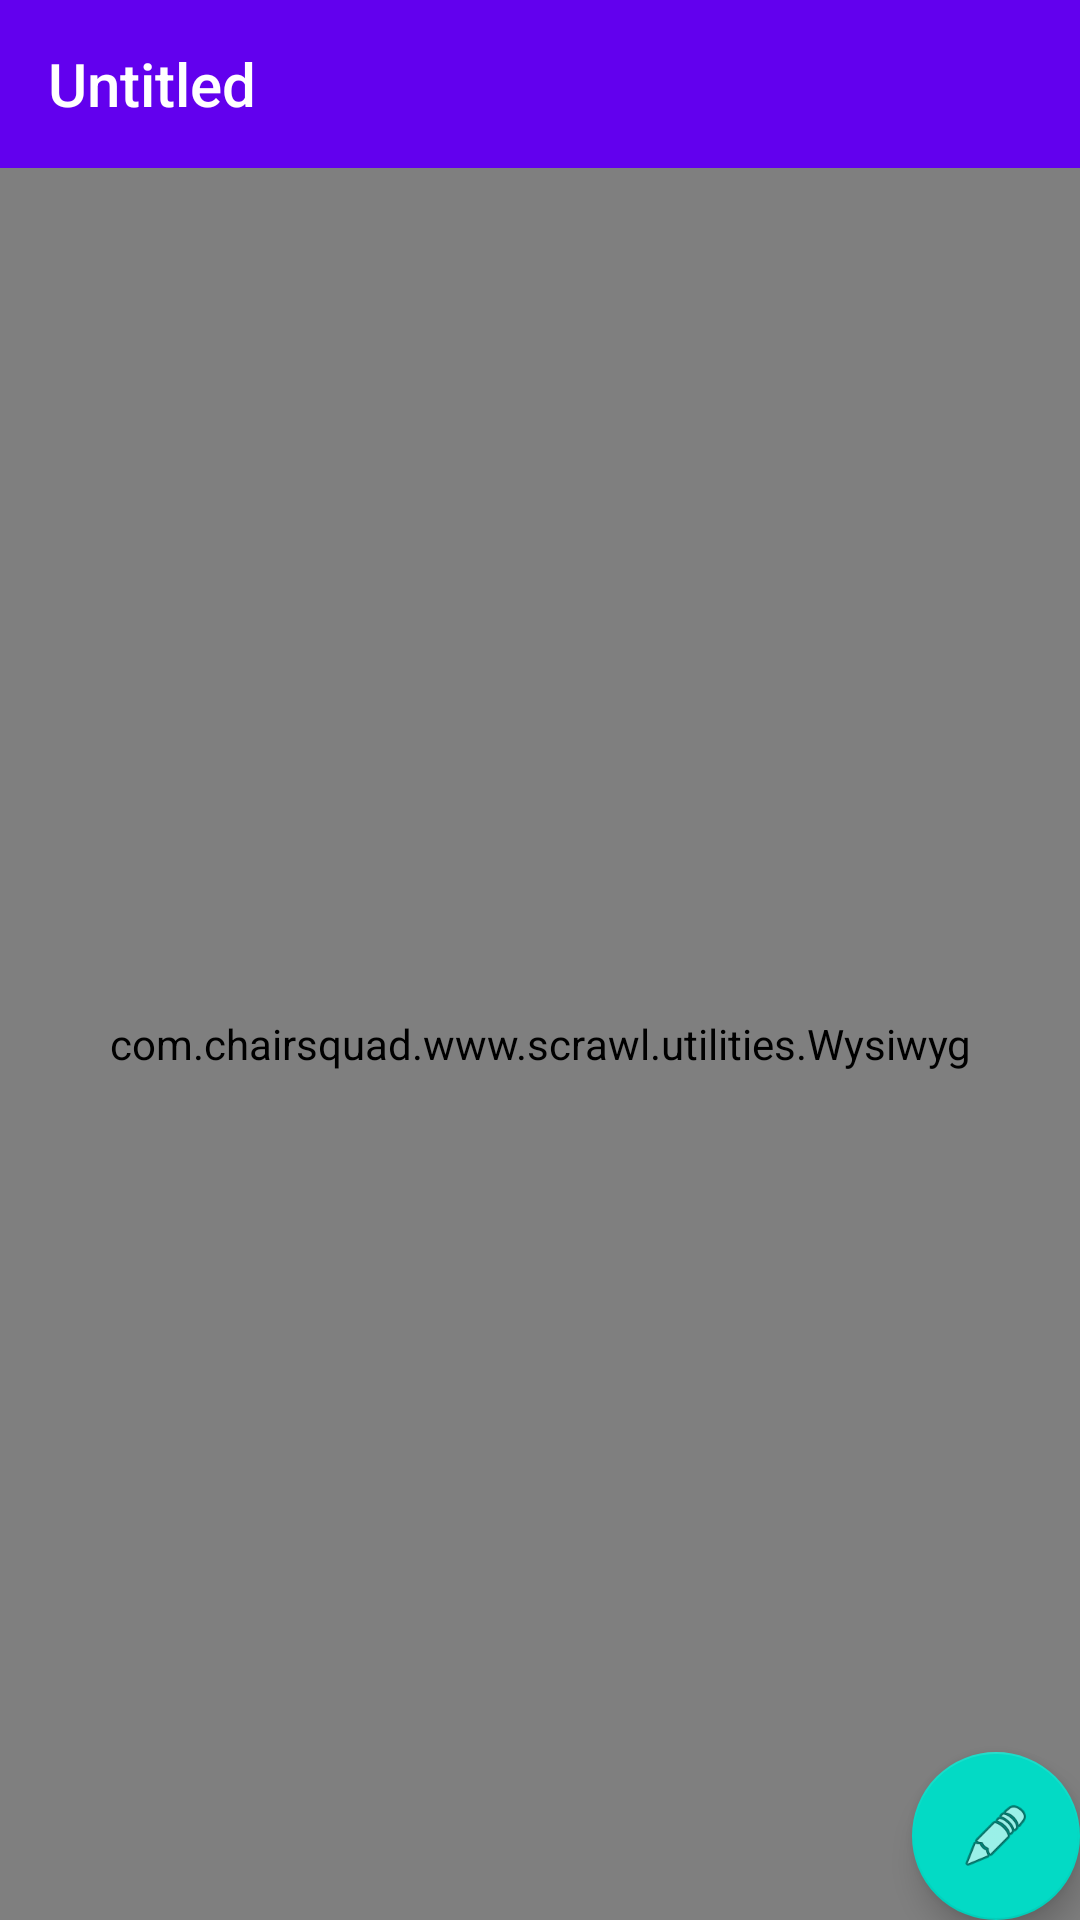

Reconstruct the res/layout file that produces this screen, plus the resources it refers to.
<!-- AndroidManifest.xml: activity theme AppTheme.NoActionBar -->
<!-- res/layout/activity_note.xml -->
<?xml version="1.0" encoding="utf-8"?>
<LinearLayout xmlns:android="http://schemas.android.com/apk/res/android"
    xmlns:app="http://schemas.android.com/apk/res-auto"
    xmlns:tools="http://schemas.android.com/tools"
    android:layout_width="match_parent"
    android:layout_height="match_parent"
    android:orientation="vertical"
    tools:context="com.chairsquad.www.scrawl.activities.AllNotesActivity">

    <android.support.design.widget.AppBarLayout
        android:layout_width="match_parent"
        android:layout_height="wrap_content"
        android:theme="@style/AppTheme.AppBarOverlay">

        <android.support.v7.widget.Toolbar
            android:id="@+id/toolbar"
            android:layout_width="match_parent"
            android:layout_height="?attr/actionBarSize"
            android:background="?attr/colorPrimary"
            app:popupTheme="@style/AppTheme.PopupOverlay">

            <TextView
                style="@style/TextAppearance.AppCompat.Widget.ActionBar.Title"
                android:layout_width="wrap_content"
                android:layout_height="wrap_content"
                android:text="Untitled"
                android:id="@+id/toolbar_title"
                />

        </android.support.v7.widget.Toolbar>

    </android.support.design.widget.AppBarLayout>


    <android.support.v7.widget.Toolbar
        android:id="@+id/tb_top_editing_tools"
        android:layout_width="wrap_content"
        android:layout_height="?attr/actionBarSize"
        app:popupTheme="@style/AppTheme.PopupOverlay"
        android:visibility="gone"/>


    <FrameLayout
        android:layout_width="match_parent"
        android:layout_height="0dp"
        android:layout_weight="1">


        <com.chairsquad.www.scrawl.utilities.Wysiwyg
            android:id="@+id/wys_note_body"
            android:layout_width="match_parent"
            android:layout_height="match_parent"
            android:padding="4dp"
            android:focusable="false"
            enabled="false"/>

        <android.support.design.widget.FloatingActionButton
            android:id="@+id/fab"
            android:layout_width="wrap_content"
            android:layout_height="wrap_content"
            android:layout_gravity="bottom|end"
            android:layout_margin="@dimen/fab_margin"
            app:srcCompat="@android:drawable/ic_menu_edit" />

    </FrameLayout>


    <android.support.v7.widget.Toolbar
        android:id="@+id/tb_bottom_editing_tools"
        android:layout_width="match_parent"
        android:layout_height="?attr/actionBarSize"
        app:popupTheme="@style/AppTheme.PopupOverlay"
        android:visibility="gone"
        />


</LinearLayout>
<!-- resources referenced by this layout -->
<resources>
  <style name="AppTheme.AppBarOverlay" parent="ThemeOverlay.AppCompat.Dark.ActionBar" />
  <style name="AppTheme.PopupOverlay" parent="ThemeOverlay.AppCompat.Light" />
  <style name="AppTheme.NoActionBar">
          <item name="windowActionBar">false</item>
          <item name="windowNoTitle">true</item>
      </style>
</resources>
